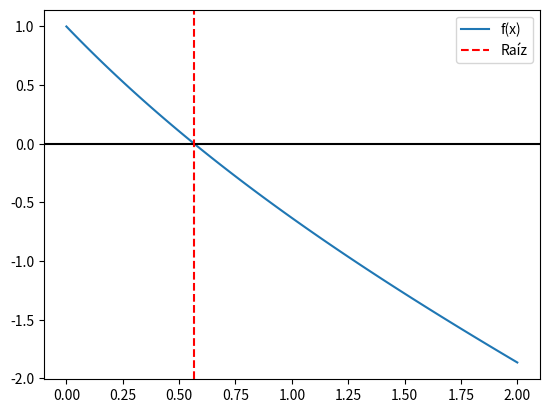

Write Python code to recreate this figure.
import numpy as np
import matplotlib.pyplot as plt
import sympy as sp


def metodo_raices_multiples(xi, f, df, ddf, toler, n_iter):
    error = 1
    iter = 0
    while (error >= toler) and (iter < n_iter):
        fxi = f(xi)
        dfxi = df(xi)
        ddfxi = ddf(xi)

        # No habra division por cero
        if dfxi ** 2 - fxi * ddfxi == 0:
            print("División por cero detectada!")
            return None

        # Nueva aproximación
        x_new = xi - (fxi * dfxi) / (dfxi ** 2 - fxi * ddfxi)
        error = abs(xi - x_new)
        xi = x_new
        iter += 1

    if error < toler:
        return xi
    else:
        print("No se encontró la raíz con la precisión deseada")
        return None


def main():
    # Funcion y derivadas
    f = lambda x: np.exp(-x) - x
    df = lambda x: -np.exp(-x) - 1
    ddf = lambda x: np.exp(-x)

    # Parámetros iniciales
    xi = 0
    toler = 1e-5
    n_iter = 15


    raiz = metodo_raices_multiples(xi, f, df, ddf, toler, n_iter)
    if raiz is not None:
        print(f"La raíz es: {raiz}")
    else:
        print("No se encontró la raíz")

    # GRAFICA
    xi = np.linspace(0, 2, 100)
    fi = f(xi)
    plt.plot(xi, fi, label='f(x)')
    plt.axhline(0, color='k')
    plt.axvline(raiz, color='r', linestyle='--', label='Raíz')
    plt.legend()
    plt.show()


if __name__ == "__main__":
    main()
